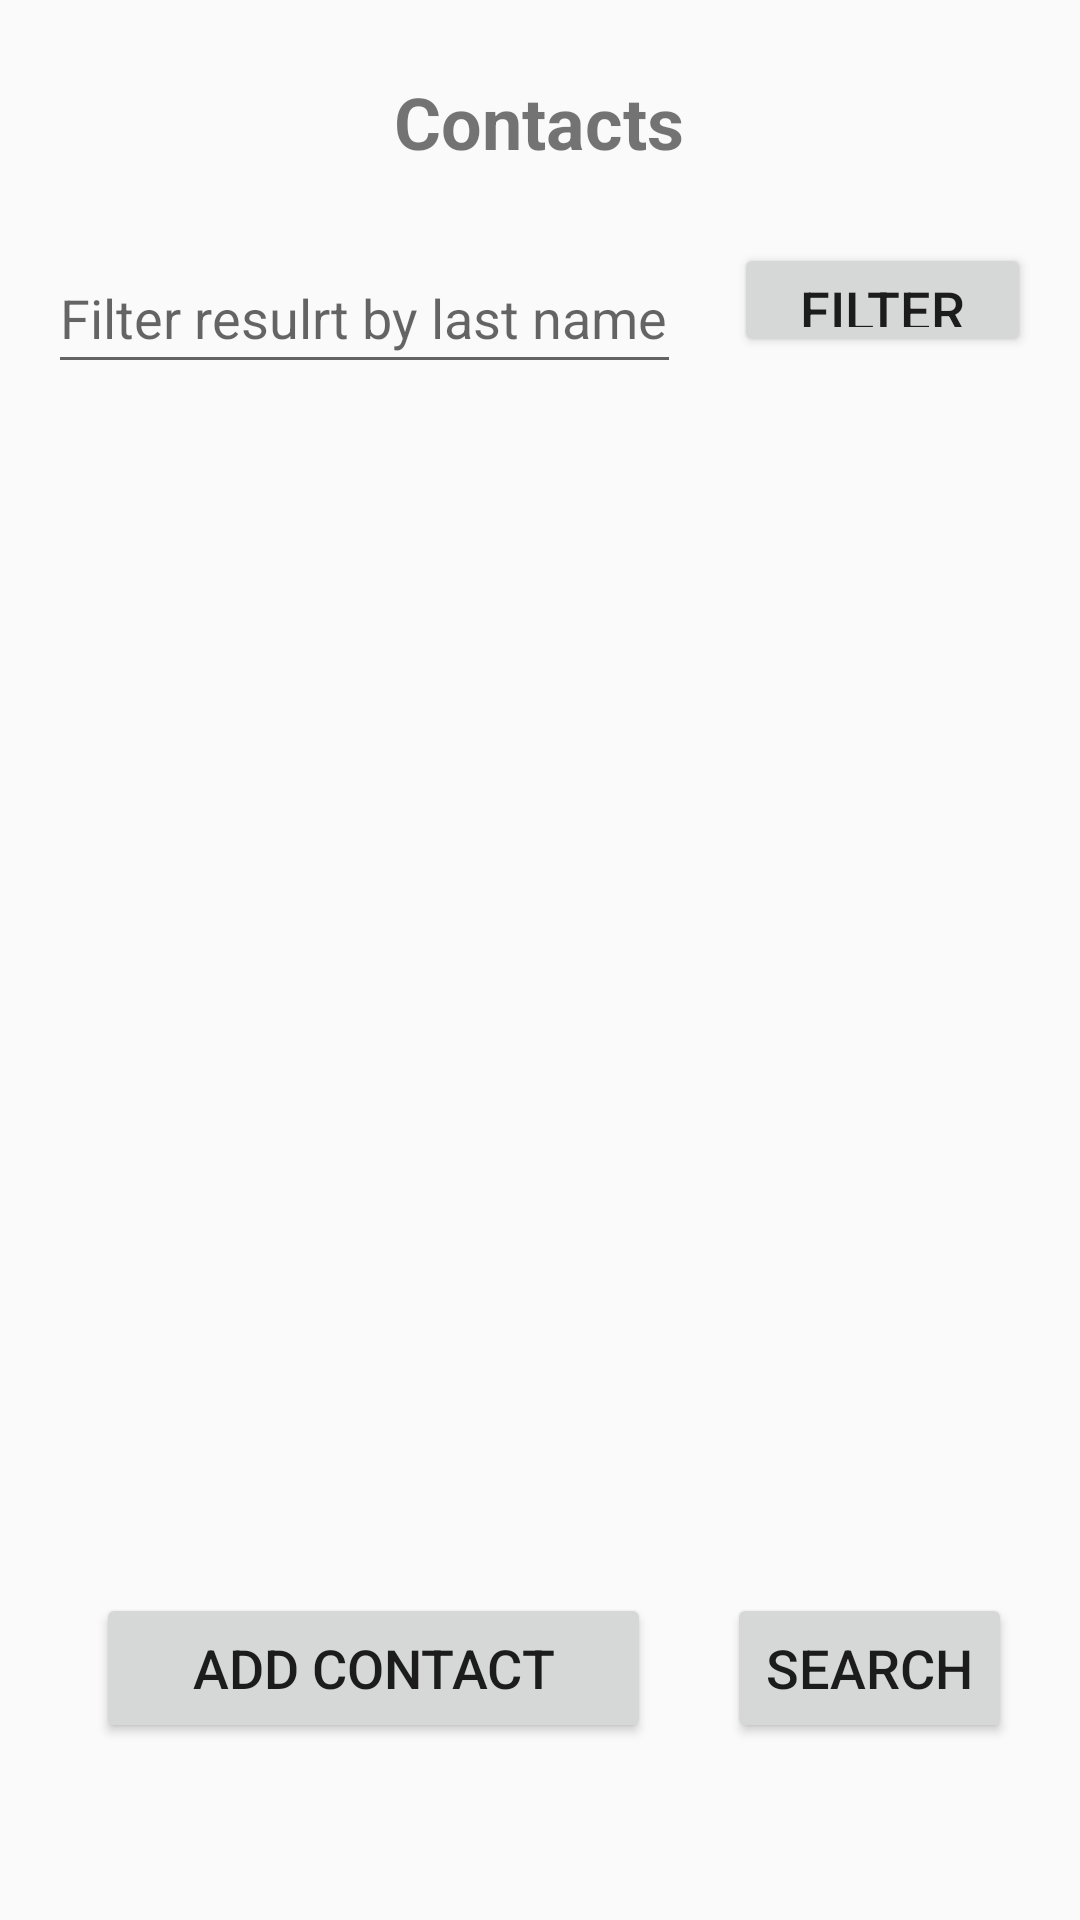

Layout XML and referenced resources for this Android screen:
<!-- AndroidManifest.xml: application theme AppTheme -->
<!-- res/layout/activity_main.xml -->
<?xml version="1.0" encoding="utf-8"?>
<androidx.constraintlayout.widget.ConstraintLayout xmlns:android="http://schemas.android.com/apk/res/android"
    xmlns:app="http://schemas.android.com/apk/res-auto"
    xmlns:tools="http://schemas.android.com/tools"
    android:layout_width="match_parent"
    android:layout_height="match_parent"
    tools:context=".MainActivity">

    <Button
        android:id="@+id/add"
        android:layout_width="185dp"
        android:layout_height="50dp"
        android:layout_marginStart="32dp"
        android:layout_marginLeft="32dp"

        android:layout_marginTop="28dp"
        android:text="Add Contact"
        android:textSize="18sp"
        app:layout_constraintStart_toStartOf="parent"
        app:layout_constraintTop_toBottomOf="@+id/scrollView2" />

    <TextView
        android:id="@+id/header"
        android:layout_width="150dp"
        android:layout_height="49dp"
        android:layout_marginTop="16dp"
        android:gravity="center"
        android:text="Contacts"
        android:textSize="24sp"
        android:textStyle="bold"
        app:layout_constraintEnd_toEndOf="parent"
        app:layout_constraintHorizontal_bias="0.498"
        app:layout_constraintStart_toStartOf="parent"
        app:layout_constraintTop_toTopOf="parent" />

    <Button
        android:id="@+id/search"
        android:layout_width="95dp"
        android:layout_height="50dp"
        android:layout_marginTop="28dp"
        android:text="Search"
        android:textSize="18sp"
        app:layout_constraintEnd_toEndOf="parent"
        app:layout_constraintHorizontal_bias="0.527"
        app:layout_constraintStart_toEndOf="@+id/add"
        app:layout_constraintTop_toBottomOf="@+id/scrollView2" />

    <ScrollView
        android:id="@+id/scrollView2"
        android:layout_width="404dp"
        android:layout_height="322dp"
        android:layout_marginTop="116dp"
        app:layout_constraintEnd_toEndOf="parent"
        app:layout_constraintHorizontal_bias="0.428"
        app:layout_constraintStart_toStartOf="parent"
        app:layout_constraintTop_toBottomOf="@+id/header">

        <LinearLayout
            android:id="@+id/contacts_layout"
            android:layout_width="match_parent"
            android:layout_height="wrap_content"
            android:orientation="vertical" />
    </ScrollView>

    <Button
        android:id="@+id/filter"
        android:layout_width="99dp"
        android:layout_height="38dp"
        android:layout_marginTop="16dp"
        android:text="filter"
        android:textSize="18sp"
        app:layout_constraintEnd_toEndOf="parent"
        app:layout_constraintHorizontal_bias="0.517"
        app:layout_constraintStart_toEndOf="@+id/filterText"
        app:layout_constraintTop_toBottomOf="@+id/header" />

    <EditText
        android:id="@+id/filterText"
        android:layout_width="211dp"
        android:layout_height="47dp"
        android:layout_marginStart="16dp"
        android:layout_marginLeft="16dp"
        android:layout_marginTop="16dp"
        android:ems="10"
        android:hint="Filter resulrt by last name"
        android:inputType="textPersonName"
        app:layout_constraintStart_toStartOf="parent"
        app:layout_constraintTop_toBottomOf="@+id/header" />

</androidx.constraintlayout.widget.ConstraintLayout>
<!-- resources referenced by this layout -->
<resources>
  <style name="AppTheme" parent="Theme.AppCompat.Light.DarkActionBar">
          
          <item name="colorPrimary">@color/colorPrimary</item>
          <item name="colorPrimaryDark">@color/colorPrimaryDark</item>
          <item name="colorAccent">@color/colorAccent</item>
      </style>
  <!-- not gathered from this repository: default colours our renderer supplied (Android Studio template values) -->
  <color name="colorPrimary">#FF6200EE</color>
  <color name="colorPrimaryDark">#FF3700B3</color>
  <color name="colorAccent">#FF03DAC5</color>
</resources>
